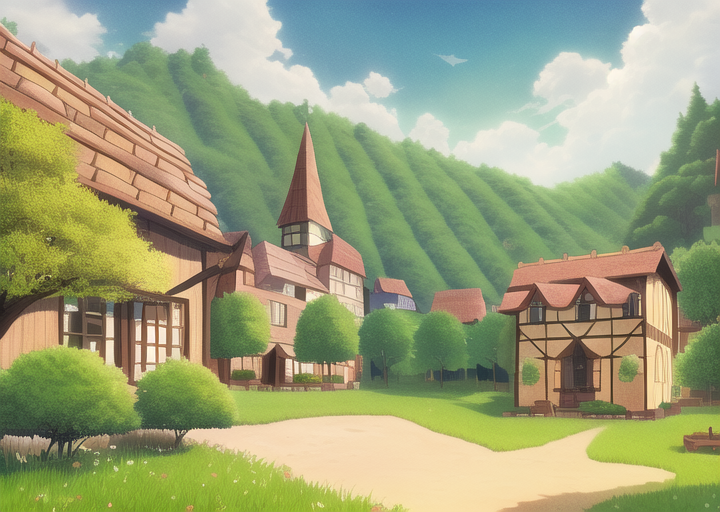
Generation parameters embedded in this image by AUTOMATIC1111 Stable Diffusion web UI or a fork of it (Forge, ...) (PNG 'parameters' text chunk):
masterpiece, best quality, ((village)), daytime, cartoon, forest


Negative prompt: lowres, bad anatomy, bad hands, text, error, missing fingers, extra digit, fewer digits, cropped, worst quality, low quality, normal quality, jpeg artifacts, signature, watermark, username, blurry, artist name, road
Steps: 38, Sampler: Euler a, CFG scale: 12, Seed: 349120080, Size: 720x512, Model hash: 89d59c3dde, Model: nai, Clip skip: 2, Version: v1.3.1